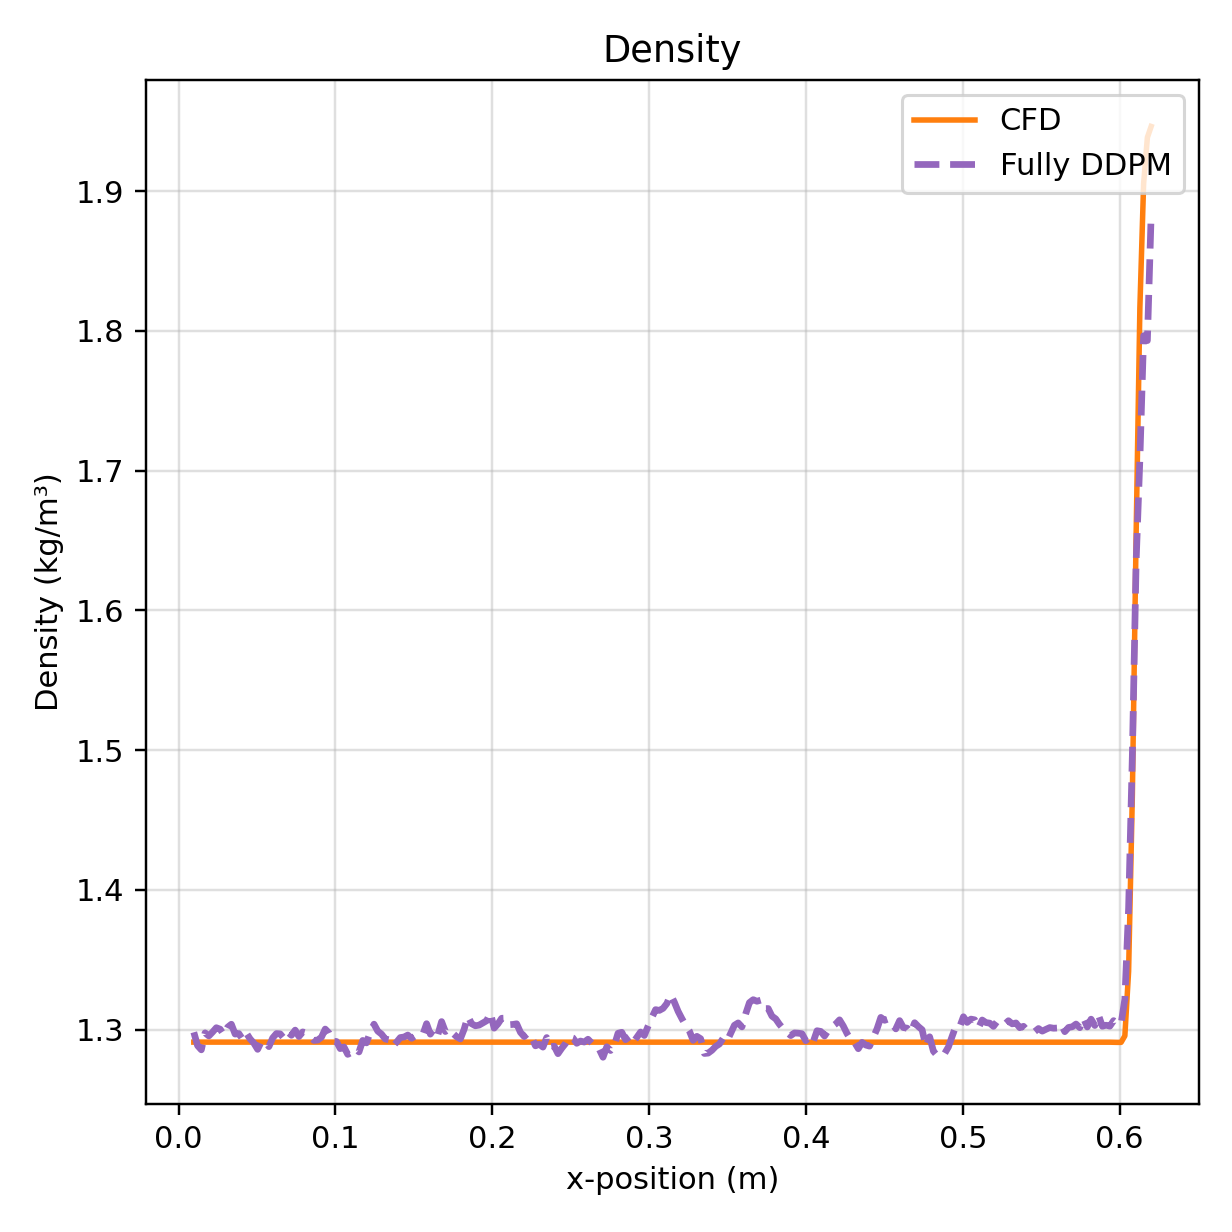

Data behind this chart, as committed beside it:
x, npz, vtu
9.706458076834678650e-03, 1.298108577728271484e+00, 1.291086316108703613e+00
1.209976610307600051e-02, 1.288561224937438965e+00, 1.291086316108703613e+00
1.449307412931732063e-02, 1.285587787628173828e+00, 1.291086316108703613e+00
1.688638215555864075e-02, 1.297719836235046387e+00, 1.291086316108703835e+00
1.927969018179996261e-02, 1.295485973358154297e+00, 1.291086316108703613e+00
2.167299820804128446e-02, 1.298287749290466309e+00, 1.291086316108703613e+00
2.406630623428260285e-02, 1.301377296447753906e+00, 1.291086316108703613e+00
2.645961426052392471e-02, 1.300354361534118652e+00, 1.291086316108703613e+00
2.885292228676524656e-02, 1.296325564384460449e+00, 1.291086316108703613e+00
3.124623031300656842e-02, 1.301742792129516602e+00, 1.291086316108703613e+00
3.363953833924789028e-02, 1.303874611854553223e+00, 1.291086316108703613e+00
3.603284636548920866e-02, 1.296848416328430176e+00, 1.291086316108703613e+00
3.842615439173052705e-02, 1.297196149826049805e+00, 1.291086316108703613e+00
4.081946241797185237e-02, 1.293082952499389648e+00, 1.291086316108703613e+00
4.321277044421317076e-02, 1.297548413276672363e+00, 1.291086316108703613e+00
4.560607847045449609e-02, 1.293336510658264160e+00, 1.291086316108703613e+00
4.799938649669581447e-02, 1.290350317955017090e+00, 1.291086316108703613e+00
5.039269452293713286e-02, 1.285928964614868164e+00, 1.291086316108703613e+00
5.278600254917845819e-02, 1.291539669036865234e+00, 1.291086316108703613e+00
5.517931057541977657e-02, 1.291737198829650879e+00, 1.291086316108703613e+00
5.757261860166110190e-02, 1.287859797477722168e+00, 1.291086316108703613e+00
5.996592662790242029e-02, 1.294052243232727051e+00, 1.291086316108703613e+00
6.235923465414373867e-02, 1.297198891639709473e+00, 1.291086316108703613e+00
6.475254268038506400e-02, 1.296990156173706055e+00, 1.291086316108703613e+00
6.714585070662637545e-02, 1.293817877769470215e+00, 1.291086316108703613e+00
6.953915873286770077e-02, 1.298325538635253906e+00, 1.291086316108703613e+00
7.193246675910902610e-02, 1.295980930328369141e+00, 1.291086316108703613e+00
7.432577478535035143e-02, 1.299673438072204590e+00, 1.291086316108703613e+00
7.671908281159166287e-02, 1.295074582099914551e+00, 1.291086316108703613e+00
7.911239083783298820e-02, 1.298352479934692383e+00, 1.291086316108703613e+00
8.150569886407431353e-02, 1.297665834426879883e+00, 1.291086316108703613e+00
8.389900689031562497e-02, 1.295070648193359375e+00, 1.291086316108703613e+00
8.629231491655695030e-02, 1.292317271232604980e+00, 1.291086316108703613e+00
8.868562294279827563e-02, 1.292548298835754395e+00, 1.291086316108703613e+00
9.107893096903958707e-02, 1.294609785079956055e+00, 1.291086316108703613e+00
9.347223899528091240e-02, 1.300430297851562500e+00, 1.291086316108703613e+00
9.586554702152223773e-02, 1.297627091407775879e+00, 1.291086316108703613e+00
9.825885504776354917e-02, 1.291675329208374023e+00, 1.291086316108703613e+00
1.006521630740048745e-01, 1.291558265686035156e+00, 1.291086316108703613e+00
1.030454711002461998e-01, 1.286420583724975586e+00, 1.291086316108703613e+00
1.054387791264875252e-01, 1.287606716156005859e+00, 1.291086316108703613e+00
1.078320871527288366e-01, 1.282322764396667480e+00, 1.291086316108703613e+00
1.102253951789701619e-01, 1.283696889877319336e+00, 1.291086316108703613e+00
1.126187032052114873e-01, 1.286536931991577148e+00, 1.291086316108703613e+00
1.150120112314527987e-01, 1.284065485000610352e+00, 1.291086316108703613e+00
1.174053192576941240e-01, 1.292284607887268066e+00, 1.291086316108703835e+00
1.197986272839354494e-01, 1.290548324584960938e+00, 1.291086316108703391e+00
1.221919353101767608e-01, 1.298383712768554688e+00, 1.291086316108703613e+00
1.245852433364180861e-01, 1.303906440734863281e+00, 1.291086316108703613e+00
1.269785513626593976e-01, 1.298936843872070312e+00, 1.291086316108703613e+00
1.293718593889007229e-01, 1.296800732612609863e+00, 1.291086316108703613e+00
1.317651674151420482e-01, 1.293315768241882324e+00, 1.291086316108703613e+00
1.341584754413833735e-01, 1.292762875556945801e+00, 1.291086316108703613e+00
1.365517834676246989e-01, 1.288191318511962891e+00, 1.291086316108703613e+00
1.389450914938660242e-01, 1.291023969650268555e+00, 1.291086316108703613e+00
1.413383995201073218e-01, 1.294344782829284668e+00, 1.291086316108703613e+00
1.437317075463486471e-01, 1.294739007949829102e+00, 1.291086316108703613e+00
1.461250155725899724e-01, 1.296139121055603027e+00, 1.291086316108703613e+00
1.485183235988312977e-01, 1.293808102607727051e+00, 1.291086316108703613e+00
1.509116316250726231e-01, 1.295540094375610352e+00, 1.291086316108703613e+00
... 196 more rows
